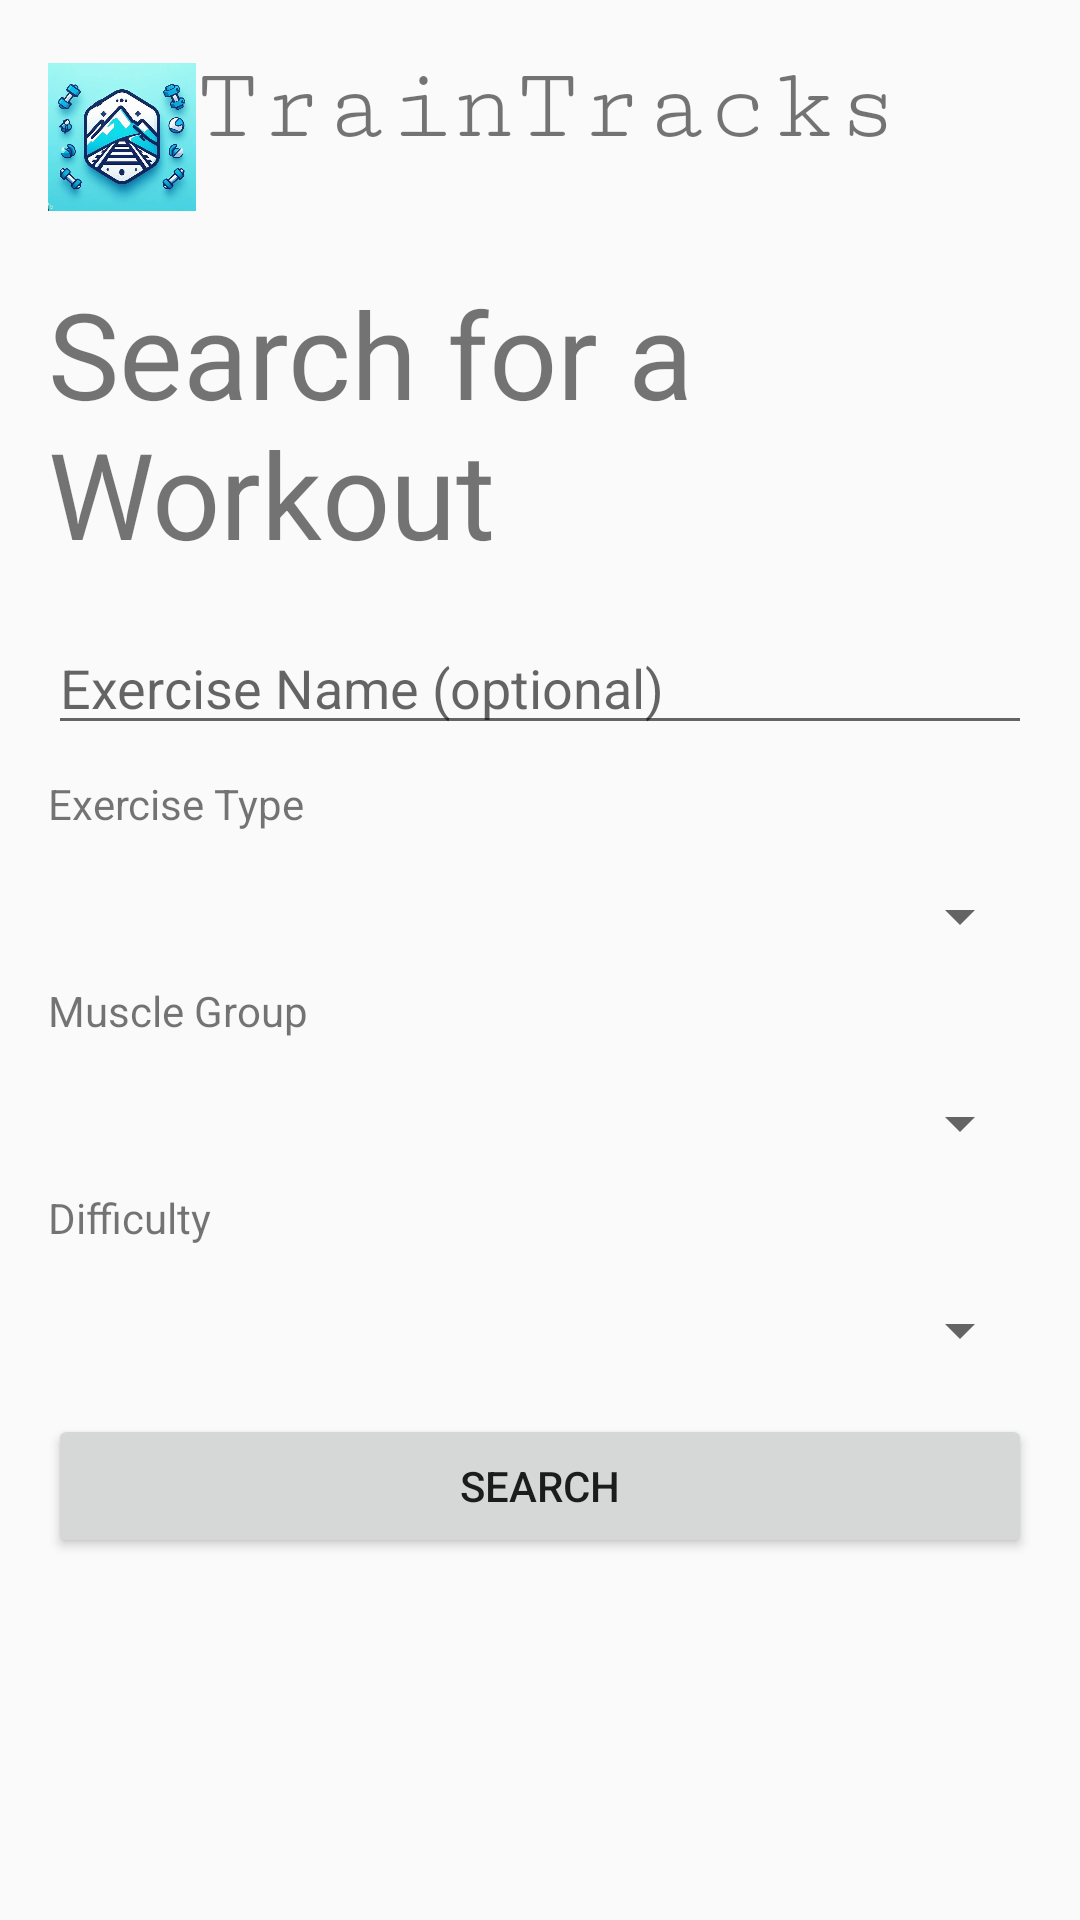

Here is an Android app screen rendered from its layout file. Give the layout XML and the strings, colors and styles it references.
<!-- AndroidManifest.xml: application theme Theme.TrainTracks -->
<!-- res/layout/activity_suggested_workouts.xml -->
<?xml version="1.0" encoding="utf-8"?>
<RelativeLayout xmlns:android="http://schemas.android.com/apk/res/android"
    android:layout_width="match_parent"
    android:layout_height="match_parent"
    android:padding="16dp">

    <include layout="@layout/activity_banner" />

    <TextView
        android:layout_width="wrap_content"
        android:layout_height="wrap_content"
        android:text="Search for a Workout"
        android:textSize="40dp"
        android:id="@+id/tvTitle"
        android:layout_centerHorizontal="true"
        android:layout_below="@+id/banner"
        android:layout_marginTop="16dp"/>

    <EditText
        android:id="@+id/exerciseName"
        android:layout_width="match_parent"
        android:layout_height="wrap_content"
        android:hint="Exercise Name (optional)"
        android:layout_centerHorizontal="true"
        android:layout_below="@+id/tvTitle"
        android:layout_marginTop="16dp"/>

    
    <TextView
        android:id="@+id/exerciseTypeText"
        android:layout_width="wrap_content"
        android:layout_height="wrap_content"
        android:layout_marginTop="10dp"
        android:text="Exercise Type"
        android:layout_below="@id/exerciseName"/>

    <Spinner
        android:id="@+id/spinnerExerciseType"
        android:layout_width="match_parent"
        android:layout_height="wrap_content"
        android:layout_below="@+id/exerciseTypeText"
        android:layout_centerHorizontal="true"
        android:layout_marginTop="16dp"/>

    
    <TextView
        android:id="@+id/exerciseMuscleText"
        android:layout_width="wrap_content"
        android:layout_height="wrap_content"
        android:layout_marginTop="10dp"
        android:text="Muscle Group"
        android:layout_below="@id/spinnerExerciseType"/>

    <Spinner
        android:id="@+id/spinnerMuscleGroup"
        android:layout_width="match_parent"
        android:layout_height="wrap_content"
        android:layout_below="@+id/exerciseMuscleText"
        android:layout_centerHorizontal="true"
        android:layout_marginTop="16dp"/>

    
    <TextView
        android:id="@+id/exerciseDifficultyText"
        android:layout_width="wrap_content"
        android:layout_height="wrap_content"
        android:layout_marginTop="10dp"
        android:text="Difficulty"
        android:layout_below="@id/spinnerMuscleGroup"/>

    <Spinner
        android:id="@+id/spinnerExerciseDifficulty"
        android:layout_width="match_parent"
        android:layout_height="wrap_content"
        android:layout_below="@+id/exerciseDifficultyText"
        android:layout_centerHorizontal="true"
        android:layout_marginTop="16dp"/>

    
    <Button
        android:id="@+id/btnSearch"
        android:layout_width="match_parent"
        android:layout_height="wrap_content"
        android:text="Search"
        android:layout_below="@+id/spinnerExerciseDifficulty"
        android:layout_centerHorizontal="true"
        android:layout_marginTop="16dp"/>
</RelativeLayout>
<!-- res/layout/activity_banner.xml (included above) -->
<?xml version="1.0" encoding="utf-8"?>
<LinearLayout
    android:id="@+id/banner"
    xmlns:android="http://schemas.android.com/apk/res/android"
    android:layout_width="match_parent"
    android:layout_height="wrap_content"
    android:orientation="horizontal">

    <ImageView
        android:id="@+id/ivTrainTrackslo"
        android:layout_width="64dp"
        android:layout_height="match_parent"
        android:layout_weight="1"
        android:src="@drawable/train_tracks_logo" />

    <TextView
        android:layout_width="wrap_content"
        android:layout_height="wrap_content"
        android:text="TrainTracks"
        android:textSize="35dp"
        android:fontFamily="serif-monospace"/>

    <ImageView
        android:id="@+id/ivHamburgerMenu"
        android:layout_width="59dp"
        android:layout_height="59dp"
        android:layout_weight="1"
        android:src="@drawable/hamburger_menu_icon" />
</LinearLayout>
<!-- resources referenced by this layout -->
<resources>
  <!-- drawable train_tracks_logo: jpeg bitmap (drawable, 40548 bytes) -->
  <style name="Theme.TrainTracks" parent="android:Theme.Material.Light.NoActionBar" />
</resources>
